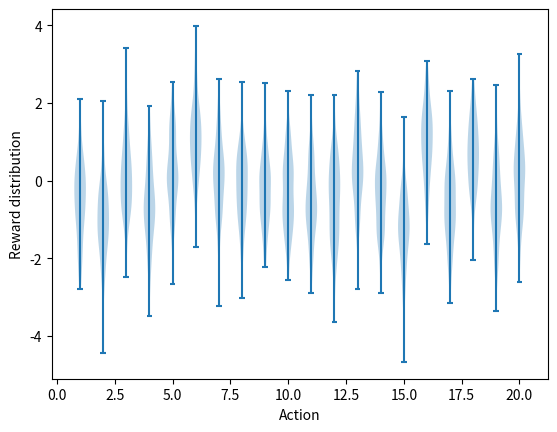

Write Python code to recreate this figure. (Note: this script raises an exception after producing the figure.)
import matplotlib
import matplotlib.pyplot as plt
import numpy as np
from tqdm import trange

matplotlib.use('Agg')


class Bandit:
    # @k_arm: number of arms =20
    # @epsilon: probability for exploration in epsilon-greedy algorithm
    # @Q0: denotes Q0 i.e initial estimation for each action we take :- Q0=0 and Q0=5
    # @sample_averages: if True, use sample averages to update estimations instead of constant step size
    # @UCB_param: if not None, use UCB algorithm to select action
    
    def __init__(self, k_arm=20, epsilon=0, Q0=0., sample_averages=False, UCB_param=None,
                 true_reward=0.):
        self.k = k_arm
        self.sample_averages = sample_averages
        self.indices = np.arange(self.k)
        self.time = 0
        self.UCB_param = UCB_param
        self.average_reward = 0
        self.true_reward = true_reward
        self.epsilon = epsilon
        self.Q0 = Q0

    def reset(self):
        # real reward for each action i.e true value of the action
        #q_true= q*(a) 
        self.q_true = np.random.randn(self.k) + self.true_reward 

        # estimation for each action
        #q_estimation=Qt(a)
        self.q_estimation = np.zeros(self.k) + self.Q0

        # # of chosen times for each action
        self.action_count = np.zeros(self.k)

        self.best_action = np.argmax(self.q_true)

        self.time = 0

    # get an action for this bandit
    def act(self):
        if np.random.rand() < self.epsilon:
            return np.random.choice(self.indices) #generates a random sample from a given 1-D array

        if self.UCB_param is not None:
            UCB_estimation = self.q_estimation + \
                self.UCB_param * np.sqrt(np.log(self.time + 1) / (self.action_count + 1e-5))
            q_best = np.max(UCB_estimation)
            return np.random.choice(np.where(UCB_estimation == q_best)[0])

        q_best = np.max(self.q_estimation)
        return np.random.choice(np.where(self.q_estimation == q_best)[0])

    # take an action, update estimation for this action
    def step(self, action):
        # generate the reward under N(q*(At), 10) standard deviation 10
        reward = np.random.randn()*10 + self.q_true[action]
        self.time += 1
        self.action_count[action] += 1
    #######   Algorithm for finding the average reward for 1 bandit problem  #######
        self.average_reward += (reward - self.average_reward) / self.time 

        if self.sample_averages:
            # update estimation using sample averages
            self.q_estimation[action] += (reward - self.q_estimation[action]) / self.action_count[action]
        
        return reward


def simulate(runs, time, bandits):
    rewards = np.zeros((len(bandits), runs, time))
    best_action_counts = np.zeros(rewards.shape)
    for i, bandit in enumerate(bandits):
        for r in trange(runs):
            bandit.reset()
            for t in range(time):
                action = bandit.act()
                reward = bandit.step(action)
                rewards[i, r, t] = reward
                if action == bandit.best_action:
                    best_action_counts[i, r, t] = 1
    mean_best_action_counts = best_action_counts.mean(axis=1)
    mean_rewards = rewards.mean(axis=1)
    return mean_best_action_counts, mean_rewards


def figure_2_1():
    plt.violinplot(dataset=np.random.randn(200, 20) + np.random.randn(20))
    plt.xlabel("Action")
    plt.ylabel("Reward distribution")
    plt.savefig('/home/akashleena/Documents/20 arm bandit/Bandits_performance_plots/fig_Reward_distribution_rewardvar_10.png')
    plt.close()


def figure_2_2(runs=2000, time=1000):
    epsilons = [0, 0.05, 0.1, 0.5]
    bandits = [Bandit(epsilon=eps, sample_averages=True) for eps in epsilons] #sample_avg is set to true
    best_action_counts, rewards = simulate(runs, time, bandits)

    plt.figure(figsize=(10, 20))

    plt.subplot(2, 1, 1)
    for eps, rewards in zip(epsilons, rewards):
        plt.plot(rewards, label='epsilon = %.02f' % (eps))
    plt.xlabel('steps')
    plt.ylabel('average reward')
    plt.legend()

    plt.subplot(2, 1, 2)
    for eps, counts in zip(epsilons, best_action_counts):
        plt.plot(counts, label='epsilon = %.02f' % (eps))
    plt.xlabel('steps')
    plt.ylabel('% optimal action')
    plt.legend()

    plt.savefig('/home/akashleena/Documents/20 arm bandit/Bandits_performance_plots/fig_egreedy_Avg_reward_optimal_action_rewardvar_10.png')
    plt.close()


if __name__ == '__main__':
    figure_2_1()
    figure_2_2()
